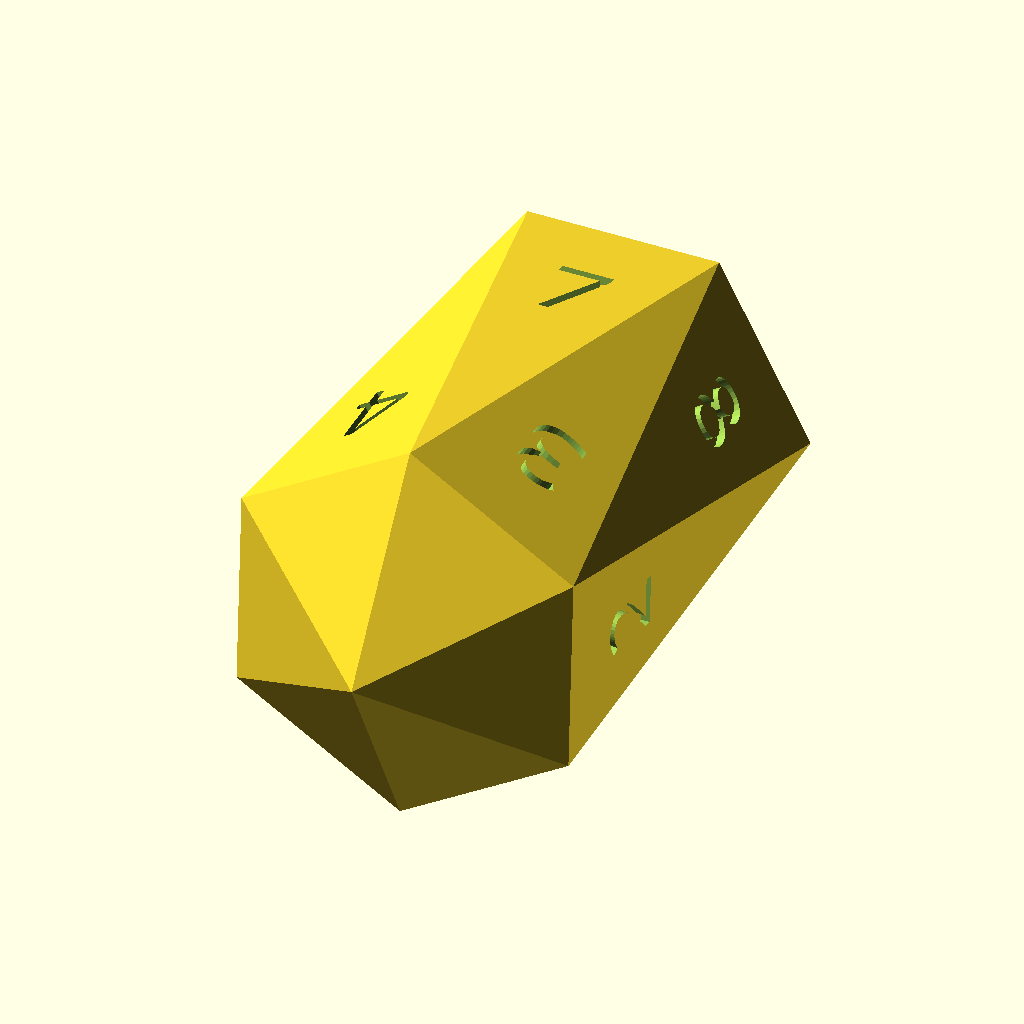
Cell 1: rendered with the file's own defaults.
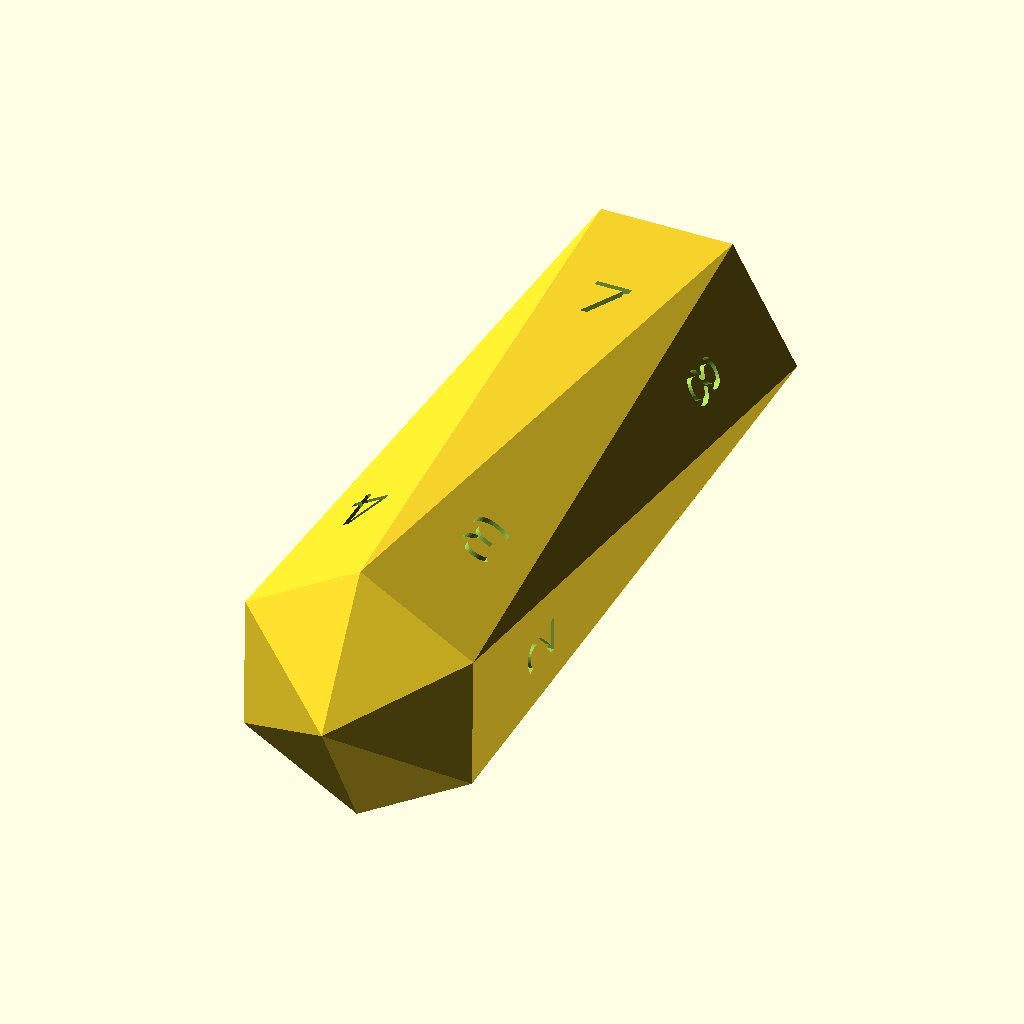
Cell 2 — body_height_ratio set to 500, the other parameters unchanged.
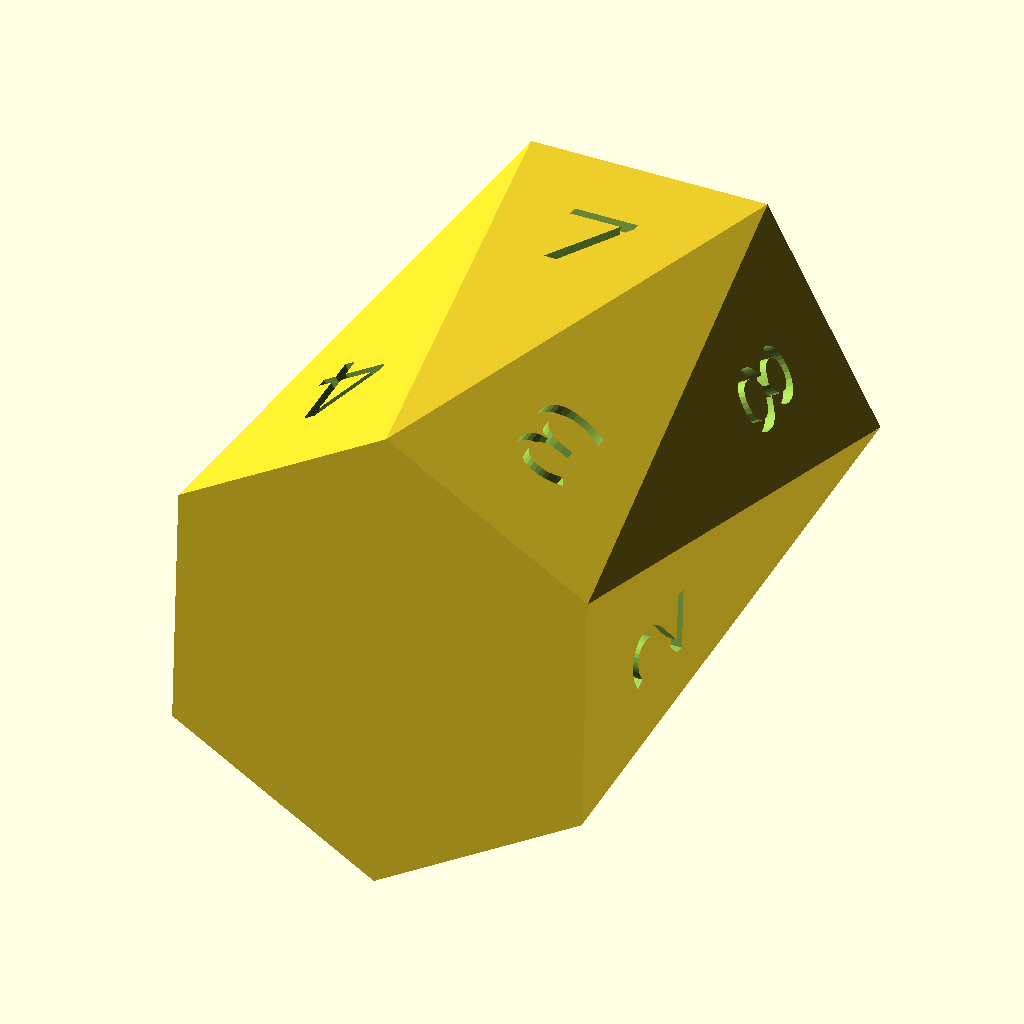
Cell 3: pyramid_height = 0 (everything else at default).
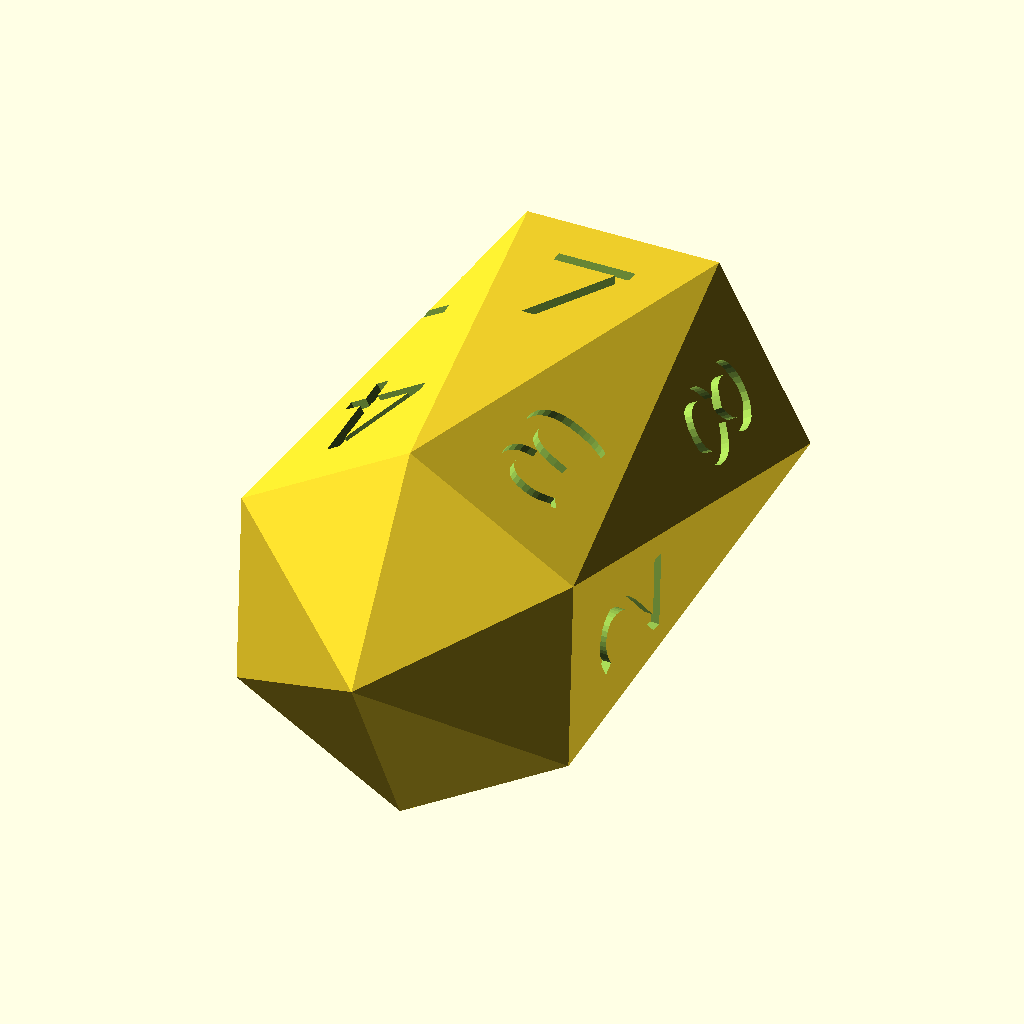
Cell 4: the same model with font_size = 6.
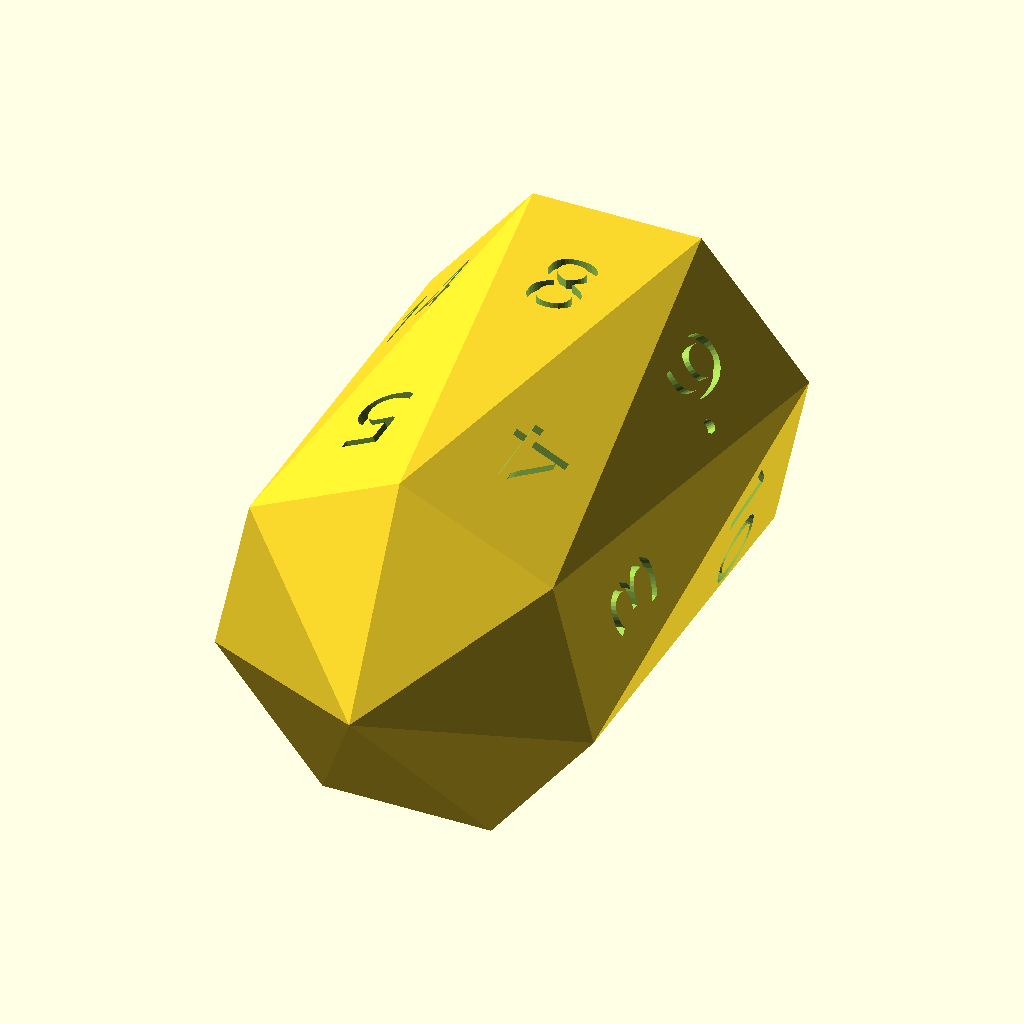
Cell 5: the same model with pyramid_shape = 7.
The same orthographic view direction (rotation 55°, 0°, 25°; colour scheme Cornfield) for every cell, with the view re-fitted per cell, so scale and position can differ between cells.
Source of the model, inputs/thingiverse/files/thing-1858885/files/customizable-crystal-dice.scad:
/*

   Customizable Crystal Dice
   © Copyright - Tamas Decsi (silvereye)

   http://www.thingiverse.com/silvereye/

   License: Creative Commons - Attribution - Share Alike
   Commercial Use Allowed
   
*/

/* =================== parameters ====================== */
//CUSTOMIZER VARIABLES

/* [Shape and Size] */

// total length of die in millimeters
Dice_Length = 20; //[10:50]

// pyramid base polygon - determines number of die faces
pyramid_shape = 6; //[3:Triangle (D6),4:Square (D8),5:Pentagon (D10) ,6:Hexagon (D12),7:Heptagon (D14),8:Octagon (D16),9:Nonagon (D18),10:Decagon (D20)]

// body height ratio (percentage of pyramid's base radius)
body_height_ratio = 240; //[10:500]

// keep this between zero and half body height to make sure the die won't land on its top or bottom.
pyramid_height = 60; //[0:100]

/* [Text] */
// try any google font name
Font = "Ubuntu";

// relative size of letters
font_size = 4; //[2:6]

print_quality = 100; //[80:Low,100:Good,120:High]

text_1 = "1";
text_2 = "2";
text_3 = "3";
text_4 = "4";
text_5 = "5";
text_6 = "6.";
text_7 = "7";
text_8 = "8";
text_9 = "9.";
text_10 = "10";
text_11 = "11";
text_12 = "12";
text_13 = "13";
text_14 = "14";
text_15 = "15";
text_16 = "16";
text_17 = "17";
text_18 = "18";
text_19 = "19";
text_20 = "20";

//CUSTOMIZER VARIABLES END
/* ===================================================== */
/* [Hidden] */

poly = pyramid_shape;
h = body_height_ratio / 100;
t = pyramid_height / 100;
letter_size = font_size/10;
letters = [text_1,text_2,text_3,text_4,text_5,text_6,text_7,text_8,text_9,text_10,text_11,text_12,text_13,text_14,text_15,text_16,text_17,text_18,text_19,text_20];
e = 2*cos(90-(180/poly)); // pyramid edge length
ang = asin((1-1*sin(90-(180/poly)))/h); // body face to vertical angle

function poly_vertices(n, poly, radius, initial_angle, z_offset) =
  n>=poly?[]:concat(
    [
      [
        sin(initial_angle + n*(360/poly))*radius,
        cos(initial_angle + n*(360/poly))*radius,
        z_offset
      ]
    ],
    poly_vertices(n+1,poly,radius,initial_angle,z_offset)
  );

vertices = concat(
  //top vertex
  [[0,0,h/2+t]],
  // bottom vertex
  [[0,0,-h/2-t]],
  // top polygon
  poly_vertices(0,poly,1,0,h/2),
  // bottom polygon
  poly_vertices(0,poly,1,180/poly,-h/2)
);

function pyramid_faces(n, poly, top, first) =
  n>=poly?[]:concat(
    [
      [top, first+n, first+((n+1)%poly)]
    ],
    pyramid_faces(n+1,poly,top,first)
  );

function pyramid_faces_revorder(n, poly, top, first) =
  n>=poly?[]:concat(
    [
      [first+n, top, first+((n+1)%poly)]
    ],
    pyramid_faces_revorder(n+1,poly,top,first)
  );

function side_faces(n, poly, p1, p2) = 
  n>=poly?[]:concat(
    [
      [p1+(n+1)%poly,p2+n,p2+((n+1)%poly)],
      [p1+n, p2+n, p1+((n+1)%poly)]
    ],
    side_faces(n+1, poly, p1, p2)
  );

faces = concat(
  // top pyramid
  pyramid_faces(0, poly, 0, 2),
  // bottom pyramid
  pyramid_faces_revorder(0, poly, 1, 2+poly),
  // sides
  side_faces(0, poly, 2, 2+poly)
);

module letters_mask(poly, first) {
  union() {
    for(num=[0:poly-1]) {
      translate([0,0,-0.25])
      rotate([90-ang,0,(360/poly)*num])
      linear_extrude(height = 1, convexity=20) 
      text(str(letters[first+num]?letters[first+num]:""), size = letter_size, font = Font, halign = "center", valign = "center", $fn = print_quality/5);
    }
  }
}

echo(h+min(t,0)*2);
scale(Dice_Length/(h+min(t,0)*2))
  translate([0,0,1-(1-sin(90-(180/poly)))/2])
  rotate([90+(poly%2?ang:-ang),0,0])
  union () {
    difference() {
      polyhedron(points=vertices, faces=faces, convexity=10);
      // cut out text
      translate([0,0,h/3])
        rotate([0,0,(poly%2)?0:(180/poly)])
        letters_mask(poly,0);
      rotate([180,0,0])
        translate([0,0,h/3])
        letters_mask(poly,poly);
  }
  // infill
  scale(0.95)
    polyhedron(points=vertices, faces=faces, convexity=10);
};
Parameter table extracted from the source (name, type, default, range or options):
Dice_Length: number, default 20, range 10 to 50
pyramid_shape: number, default 6, options 3, 4, 5, 6, 7, 8, 9, 10
body_height_ratio: number, default 240, range 10 to 500
pyramid_height: number, default 60, range 0 to 100
Font: string, default "Ubuntu"
font_size: number, default 4, range 2 to 6
print_quality: number, default 100, options 80, 100, 120
text_1: string, default "1"
text_2: string, default "2"
text_3: string, default "3"
text_4: string, default "4"
text_5: string, default "5"
text_6: string, default "6."
text_7: string, default "7"
text_8: string, default "8"
text_9: string, default "9."
text_10: string, default "10"
text_11: string, default "11"
text_12: string, default "12"
text_13: string, default "13"
text_14: string, default "14"
text_15: string, default "15"
text_16: string, default "16"
text_17: string, default "17"
text_18: string, default "18"
text_19: string, default "19"
text_20: string, default "20"
